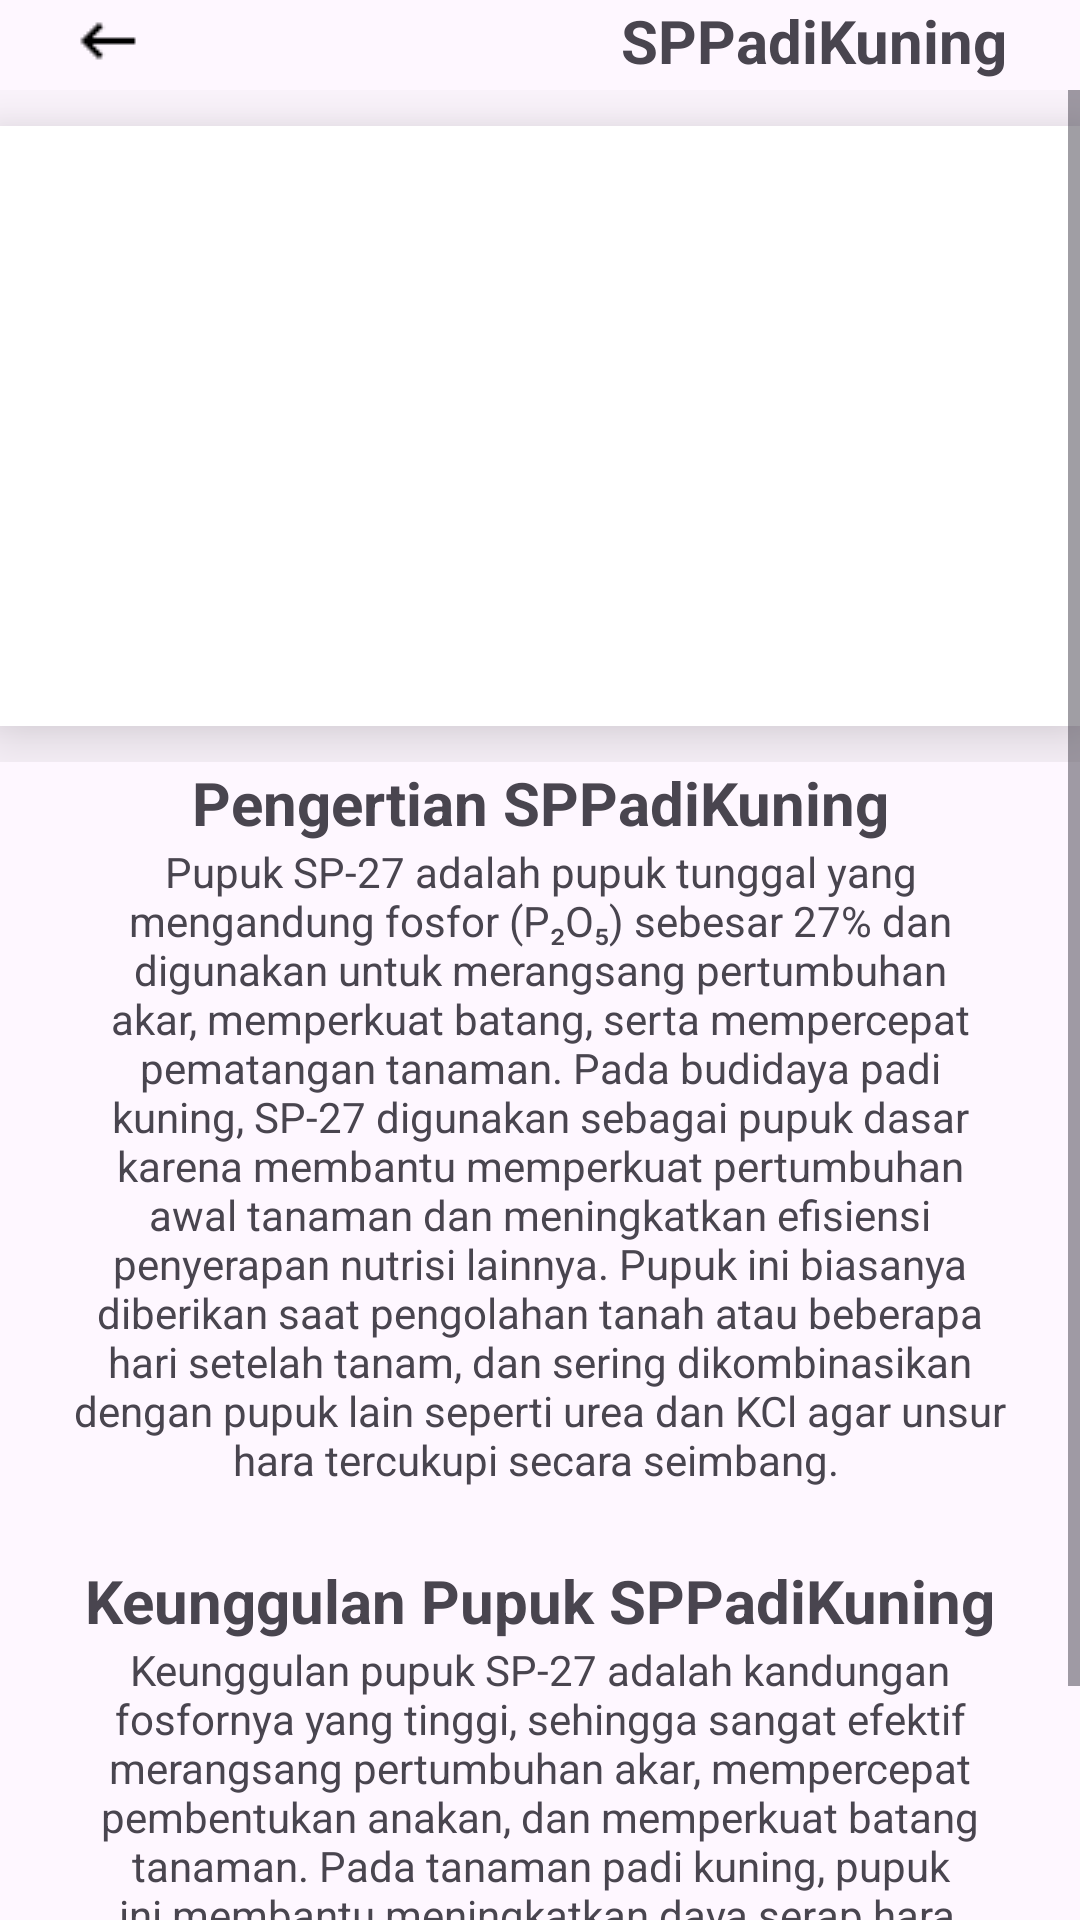

Layout XML and referenced resources for this Android screen:
<!-- AndroidManifest.xml: application theme Theme.AgriEdu -->
<!-- res/layout/fragment_pupuk_sppadikuning.xml -->
<?xml version="1.0" encoding="utf-8"?>
<FrameLayout xmlns:android="http://schemas.android.com/apk/res/android"
    xmlns:app="http://schemas.android.com/apk/res-auto"
    xmlns:tools="http://schemas.android.com/tools"
    android:layout_width="match_parent"
    android:layout_height="match_parent"
    tools:context=".PupukSPPadiKuningFragment">

    <androidx.constraintlayout.widget.ConstraintLayout
        android:layout_width="match_parent"
        android:layout_height="wrap_content"
        android:layout_marginStart="24dp"
        android:layout_marginEnd="24dp">

        <ImageView
            android:id="@+id/tombol_kembali"
            app:layout_constraintBottom_toBottomOf="parent"
            app:layout_constraintStart_toStartOf="parent"
            app:layout_constraintTop_toTopOf="parent"
            android:layout_width="wrap_content"
            android:layout_height="wrap_content"
            android:src="@drawable/keyboard_backspace_24dp_000000_fill0_wght400_grad0_opsz24" />

        <TextView
            android:id="@+id/textView6"
            android:layout_width="wrap_content"
            android:layout_height="wrap_content"
            android:text="SPPadiKuning"
            android:textSize="20sp"
            android:textStyle="bold"
            app:layout_constraintBottom_toBottomOf="parent"
            app:layout_constraintEnd_toEndOf="parent"
            app:layout_constraintTop_toTopOf="parent"
            app:layout_constraintVertical_bias="1.0" />

    </androidx.constraintlayout.widget.ConstraintLayout>

    <ScrollView
        android:layout_width="match_parent"
        android:layout_height="match_parent"
        android:layout_marginTop="30dp">

        <LinearLayout
            android:layout_width="match_parent"
            android:layout_height="wrap_content"
            android:orientation="vertical">

            <androidx.constraintlayout.widget.ConstraintLayout
                android:layout_width="match_parent"
                android:layout_height="match_parent">

                <ImageView
                    android:layout_width="match_parent"
                    android:layout_height="200dp"
                    android:layout_marginTop="12dp"
                    android:layout_marginBottom="12dp"
                    android:background="@color/white"
                    android:elevation="16dp"
                    android:src="@drawable/sppadikuningsendiri"
                    app:layout_constraintBottom_toBottomOf="parent"
                    app:layout_constraintEnd_toEndOf="parent"
                    app:layout_constraintStart_toStartOf="parent"
                    app:layout_constraintTop_toTopOf="parent" />
            </androidx.constraintlayout.widget.ConstraintLayout>

            <androidx.constraintlayout.widget.ConstraintLayout
                android:layout_width="match_parent"
                android:layout_height="match_parent"
                android:layout_marginStart="24dp"
                android:layout_marginEnd="24dp">

                <TextView
                    android:id="@+id/textView5"
                    android:layout_width="wrap_content"
                    android:layout_height="wrap_content"
                    android:layout_marginStart="24dp"
                    android:layout_marginEnd="24dp"
                    android:text="Pengertian SPPadiKuning"
                    android:textAlignment="center"
                    android:textSize="20sp"
                    android:textStyle="bold"
                    app:layout_constraintBottom_toBottomOf="parent"
                    app:layout_constraintEnd_toEndOf="parent"
                    app:layout_constraintStart_toStartOf="parent"
                    app:layout_constraintTop_toTopOf="parent" />
            </androidx.constraintlayout.widget.ConstraintLayout>

            <androidx.constraintlayout.widget.ConstraintLayout
                android:layout_width="match_parent"
                android:layout_height="match_parent"
                android:layout_marginStart="24dp"
                android:layout_marginEnd="24dp"
                android:layout_marginBottom="24dp">

                <TextView
                    android:id="@+id/textView4"
                    android:layout_width="wrap_content"
                    android:layout_height="wrap_content"
                    android:layout_marginStart="24dp"
                    android:layout_marginEnd="24dp"
                    android:text="Pupuk SP-27 adalah pupuk tunggal yang mengandung fosfor (P₂O₅) sebesar 27% dan digunakan untuk merangsang pertumbuhan akar, memperkuat batang, serta mempercepat pematangan tanaman. Pada budidaya padi kuning, SP-27 digunakan sebagai pupuk dasar karena membantu memperkuat pertumbuhan awal tanaman dan meningkatkan efisiensi penyerapan nutrisi lainnya. Pupuk ini biasanya diberikan saat pengolahan tanah atau beberapa hari setelah tanam, dan sering dikombinasikan dengan pupuk lain seperti urea dan KCl agar unsur hara tercukupi secara seimbang. "
                    android:textAlignment="center"
                    app:layout_constraintBottom_toBottomOf="parent"
                    app:layout_constraintEnd_toEndOf="parent"
                    app:layout_constraintStart_toStartOf="parent"
                    app:layout_constraintTop_toTopOf="parent" />
            </androidx.constraintlayout.widget.ConstraintLayout>

            <androidx.constraintlayout.widget.ConstraintLayout
                android:layout_width="match_parent"
                android:layout_height="match_parent"
                android:layout_marginStart="24dp"
                android:layout_marginEnd="24dp">

                <TextView
                    android:id="@+id/textView7"
                    android:layout_width="wrap_content"
                    android:layout_height="wrap_content"
                    android:layout_marginStart="24dp"
                    android:layout_marginEnd="24dp"
                    android:text="Keunggulan Pupuk SPPadiKuning"
                    android:textAlignment="center"
                    android:textSize="20sp"
                    android:textStyle="bold"
                    app:layout_constraintBottom_toBottomOf="parent"
                    app:layout_constraintEnd_toEndOf="parent"
                    app:layout_constraintStart_toStartOf="parent"
                    app:layout_constraintTop_toTopOf="parent" />
            </androidx.constraintlayout.widget.ConstraintLayout>

            <androidx.constraintlayout.widget.ConstraintLayout
                android:layout_width="match_parent"
                android:layout_height="match_parent"
                android:layout_marginStart="24dp"
                android:layout_marginEnd="24dp">

                <TextView
                    android:id="@+id/textView3"
                    android:layout_width="wrap_content"
                    android:layout_height="wrap_content"
                    android:layout_marginStart="24dp"
                    android:layout_marginEnd="24dp"
                    android:text="Keunggulan pupuk SP-27 adalah kandungan fosfornya yang tinggi, sehingga sangat efektif merangsang pertumbuhan akar, mempercepat pembentukan anakan, dan memperkuat batang tanaman. Pada tanaman padi kuning, pupuk ini membantu meningkatkan daya serap hara, mempercepat pematangan gabah, serta mendorong hasil panen yang lebih merata dan berkualitas. Selain itu, SP-27 juga mudah diserap tanaman dan cocok digunakan di berbagai jenis tanah, terutama yang miskin unsur fosfor. "
                    android:textAlignment="center"
                    app:layout_constraintBottom_toBottomOf="parent"
                    app:layout_constraintEnd_toEndOf="parent"
                    app:layout_constraintStart_toStartOf="parent"
                    app:layout_constraintTop_toTopOf="parent" />
            </androidx.constraintlayout.widget.ConstraintLayout>

        </LinearLayout>
    </ScrollView>
</FrameLayout>
<!-- resources referenced by this layout -->
<resources>
  <!-- drawable keyboard_backspace_24dp_000000_fill0_wght400_grad0_opsz24: png bitmap (drawable, 261 bytes) -->
  <style name="Theme.AgriEdu" parent="Base.Theme.AgriEdu" />
  <style name="Base.Theme.AgriEdu" parent="Theme.Material3.DayNight.NoActionBar">
          
          
      </style>
  <!-- not gathered from this repository: default colours our renderer supplied (Android Studio template values) -->
  <color name="white">#FFFFFFFF</color>
</resources>
